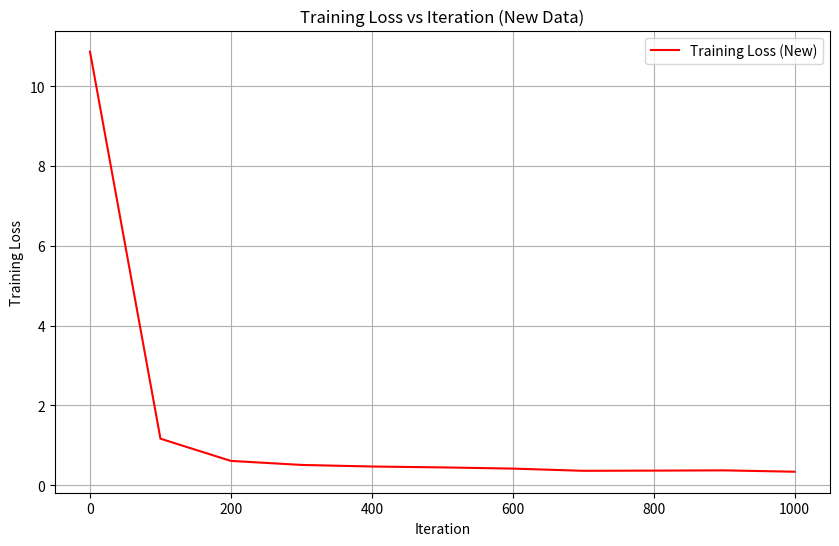
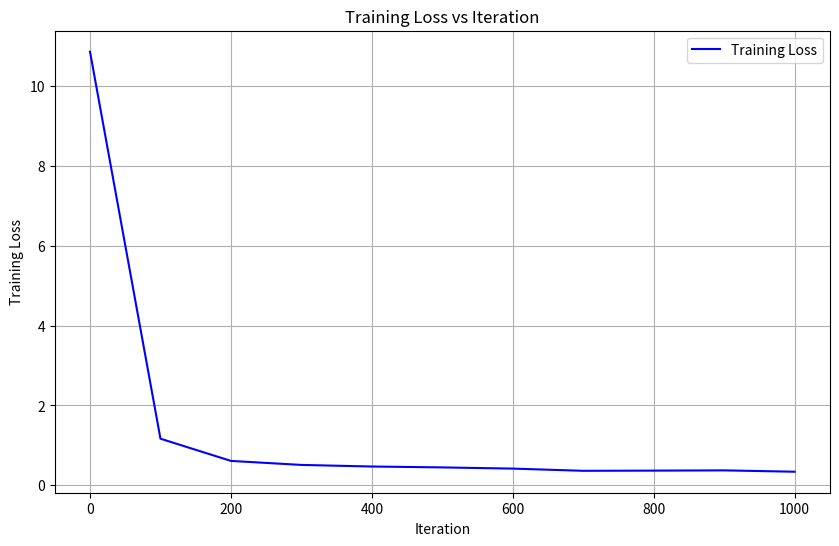

Generate these figures, in order, with matplotlib:
import matplotlib.pyplot as plt
iterations = [
    0, 100, 200, 300, 400, 500, 600, 700, 800, 900, 1000
]

train_losses = [
    10.8667, 1.1666, 0.6096, 0.5090, 0.4693, 0.4469, 0.4168, 0.3616, 0.3663, 0.3725, 0.3386
]

# Plotting the training loss vs iteration for the new data
plt.figure(figsize=(10, 6))
plt.plot(iterations, train_losses, label='Training Loss (New)', color='red')
plt.xlabel('Iteration')
plt.ylabel('Training Loss')
plt.title('Training Loss vs Iteration (New Data)')
plt.legend()
plt.grid(True)
plt.show()
# Plotting the training loss vs iteration
plt.figure(figsize=(10, 6))
plt.plot(iterations, train_losses, label='Training Loss', color='blue')
plt.xlabel('Iteration')
plt.ylabel('Training Loss')
plt.title('Training Loss vs Iteration')
plt.legend()
plt.grid(True)
plt.show()